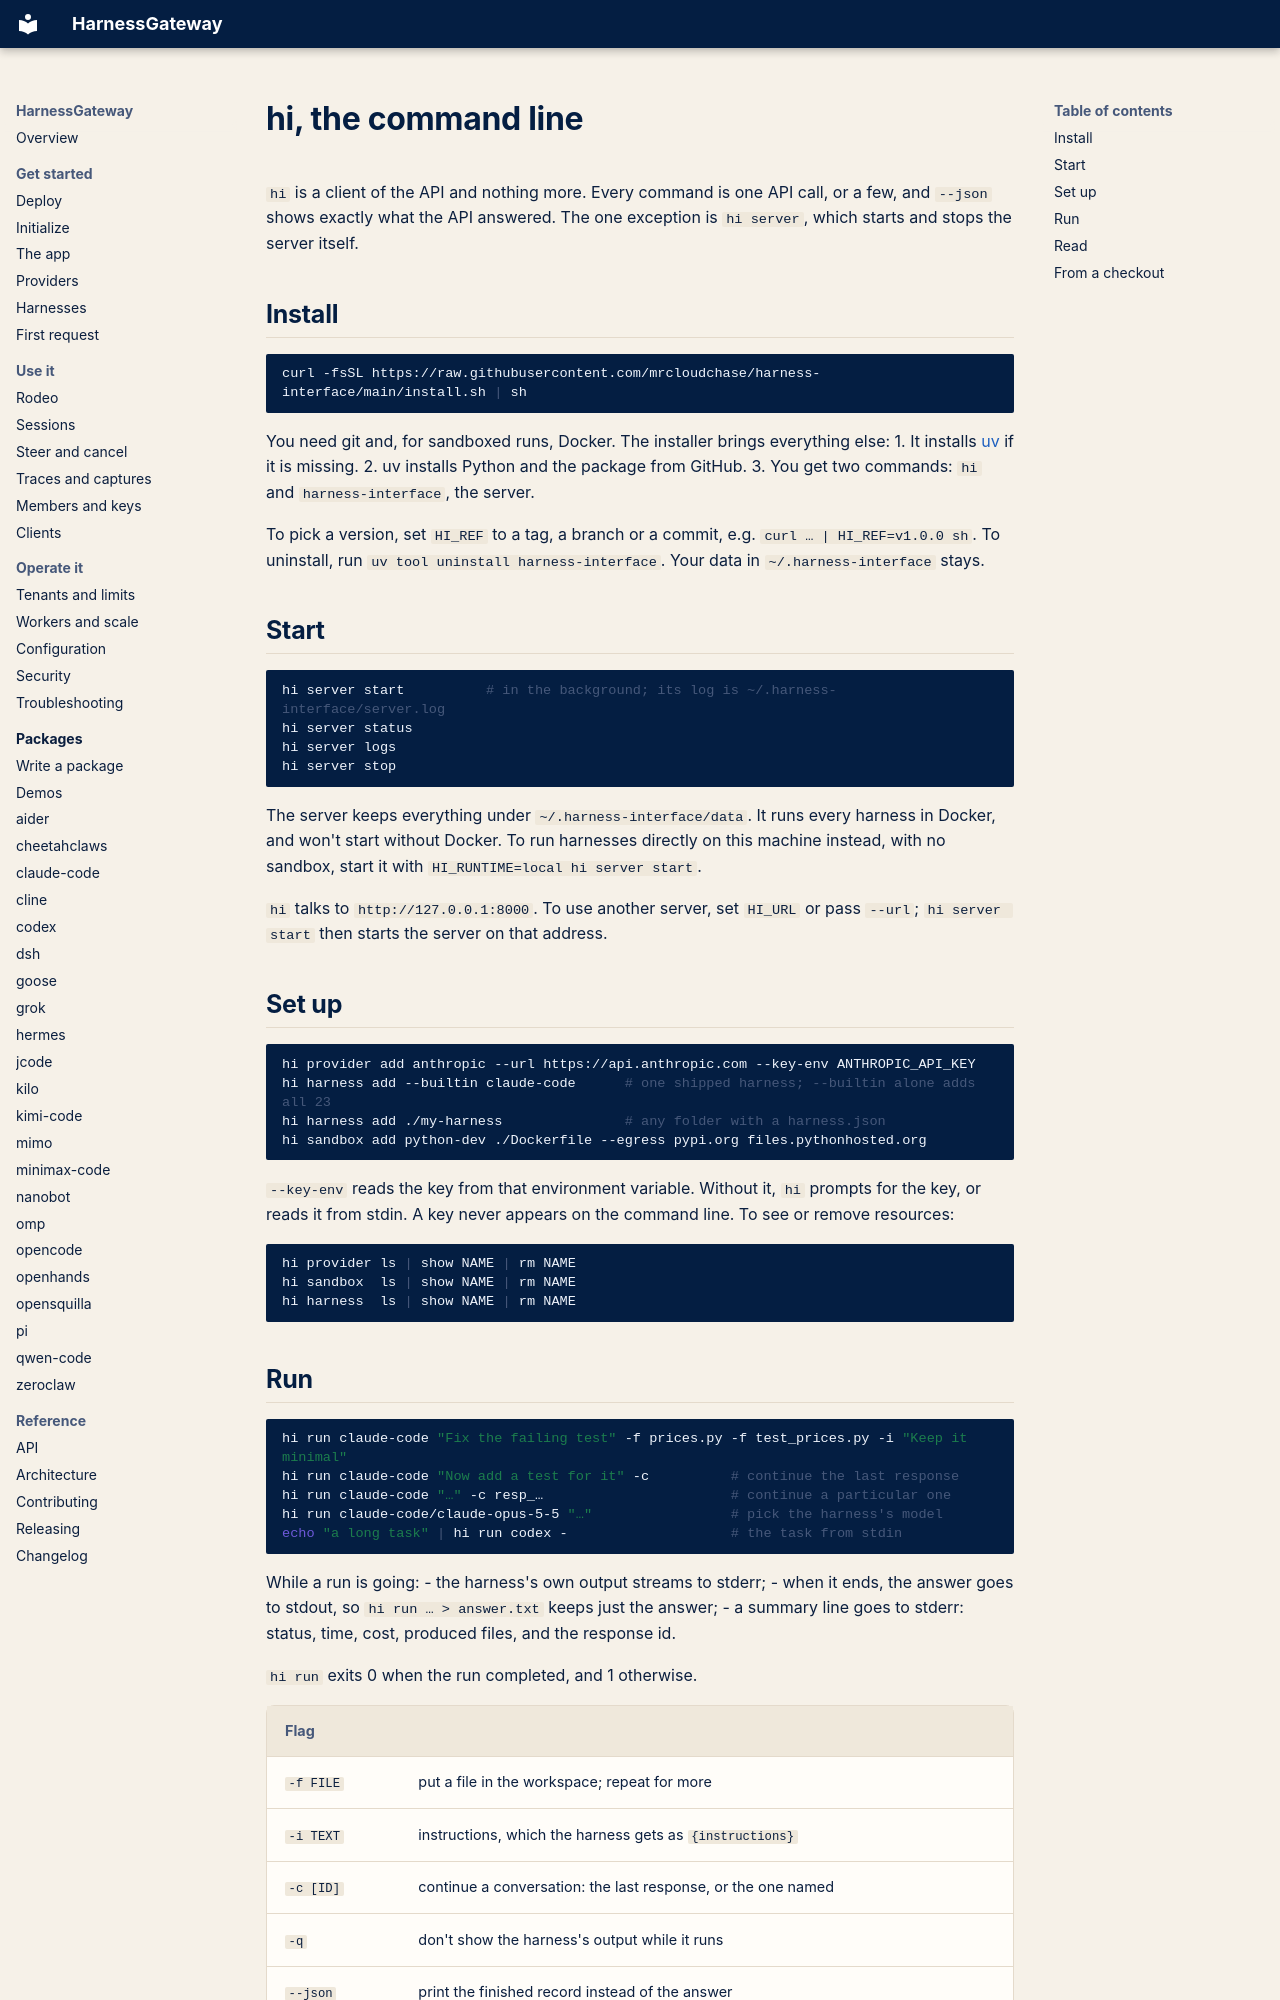

repository: mrcloudchase/harness-interface · page: cli/index.html · generator: mkdocs

# hi, the command line

`hi` is a client of the API and nothing more. Every command is one API call, or a few, and
`--json` shows exactly what the API answered. The one exception is `hi server`, which starts
and stops the server itself.

## Install

```bash
curl -fsSL https://raw.githubusercontent.com/mrcloudchase/harness-interface/main/install.sh | sh
```

You need git and, for sandboxed runs, Docker. The installer brings everything else:
1. It installs [uv](https://docs.astral.sh/uv/) if it is missing.
2. uv installs Python and the package from GitHub.
3. You get two commands: `hi` and `harness-interface`, the server.

To pick a version, set `HI_REF` to a tag, a branch or a commit, e.g.
`curl … | HI_REF=v1.0.0 sh`. To uninstall, run `uv tool uninstall harness-interface`. Your
data in `~/.harness-interface` stays.

## Start

```bash
hi server start          # in the background; its log is ~/.harness-interface/server.log
hi server status
hi server logs
hi server stop
```

The server keeps everything under `~/.harness-interface/data`. It runs every harness in Docker,
and won't start without Docker. To run harnesses directly on this machine instead, with no
sandbox, start it with `HI_RUNTIME=local hi server start`.

`hi` talks to `http://127.0.0.1:8000`. To use another server, set `HI_URL` or pass `--url`;
`hi server start` then starts the server on that address.

## Set up

```bash
hi provider add anthropic --url https://api.anthropic.com --key-env ANTHROPIC_API_KEY
hi harness add --builtin claude-code      # one shipped harness; --builtin alone adds all 23
hi harness add ./my-harness               # any folder with a harness.json
hi sandbox add python-dev ./Dockerfile --egress pypi.org files.pythonhosted.org
```

`--key-env` reads the key from that environment variable. Without it, `hi` prompts for the key,
or reads it from stdin. A key never appears on the command line. To see or remove resources:

```bash
hi provider ls | show NAME | rm NAME
hi sandbox  ls | show NAME | rm NAME
hi harness  ls | show NAME | rm NAME
```
